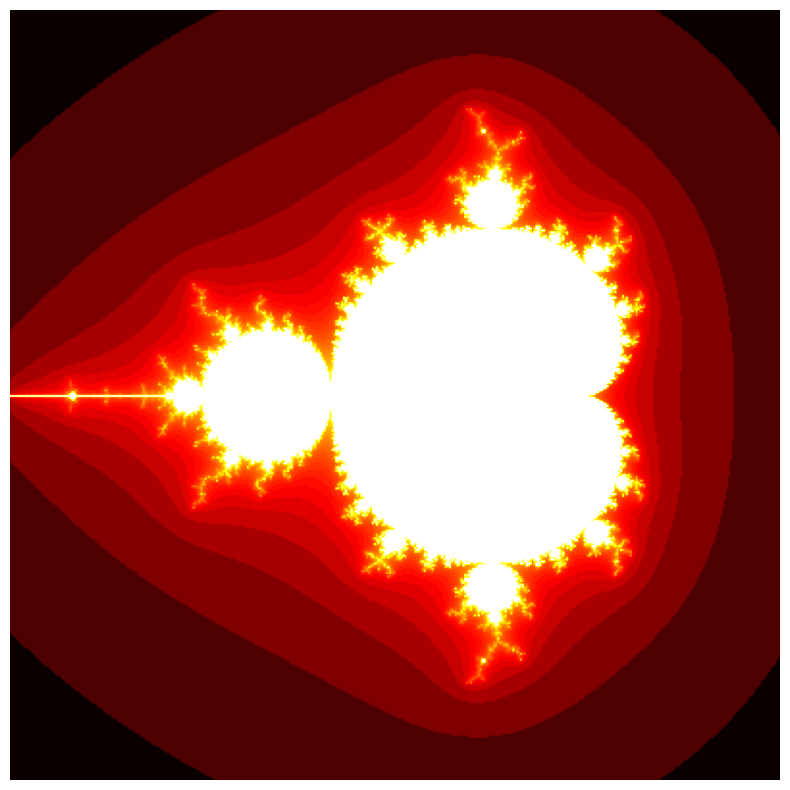

The matplotlib source for this figure: (Note: this script raises an exception after producing the figure.)
import numpy as np
import matplotlib.pyplot as plt
%matplotlib inline
size = 400
iterations = 100

def mandelbrot_python(size, iterations):
    m = np.zeros((size, size))
    for i in range(size):
        for j in range(size):
            c = (-2 + 3. / size * j +
                 1j * (1.5 - 3. / size * i))
            z = 0
            for n in range(iterations):
                if np.abs(z) <= 10:
                    z = z * z + c
                    m[i, j] = n
                else:
                    break
    return m

m = mandelbrot_python(size, iterations)
fig, ax = plt.subplots(1, 1, figsize=(10, 10))
ax.imshow(np.log(m), cmap=plt.cm.hot)
ax.set_axis_off()

%timeit mandelbrot_python(size, iterations)
# The result shoudl be about 5.45 s ± 18.6 ms per loop (mean ± std. dev. of 7 runs, 1 loop each)

from numba import jit

@jit
def mandelbrot_numba(size, iterations):
    m = np.zeros((size, size))
    for i in range(size):
        for j in range(size):
            c = (-2 + 3. / size * j +
                 1j * (1.5 - 3. / size * i))
            z = 0
            for n in range(iterations):
                if np.abs(z) <= 10:
                    z = z * z + c
                    m[i, j] = n
                else:
                    break
    return m

mandelbrot_numba(size, iterations)
%timeit mandelbrot_numba(size, iterations)